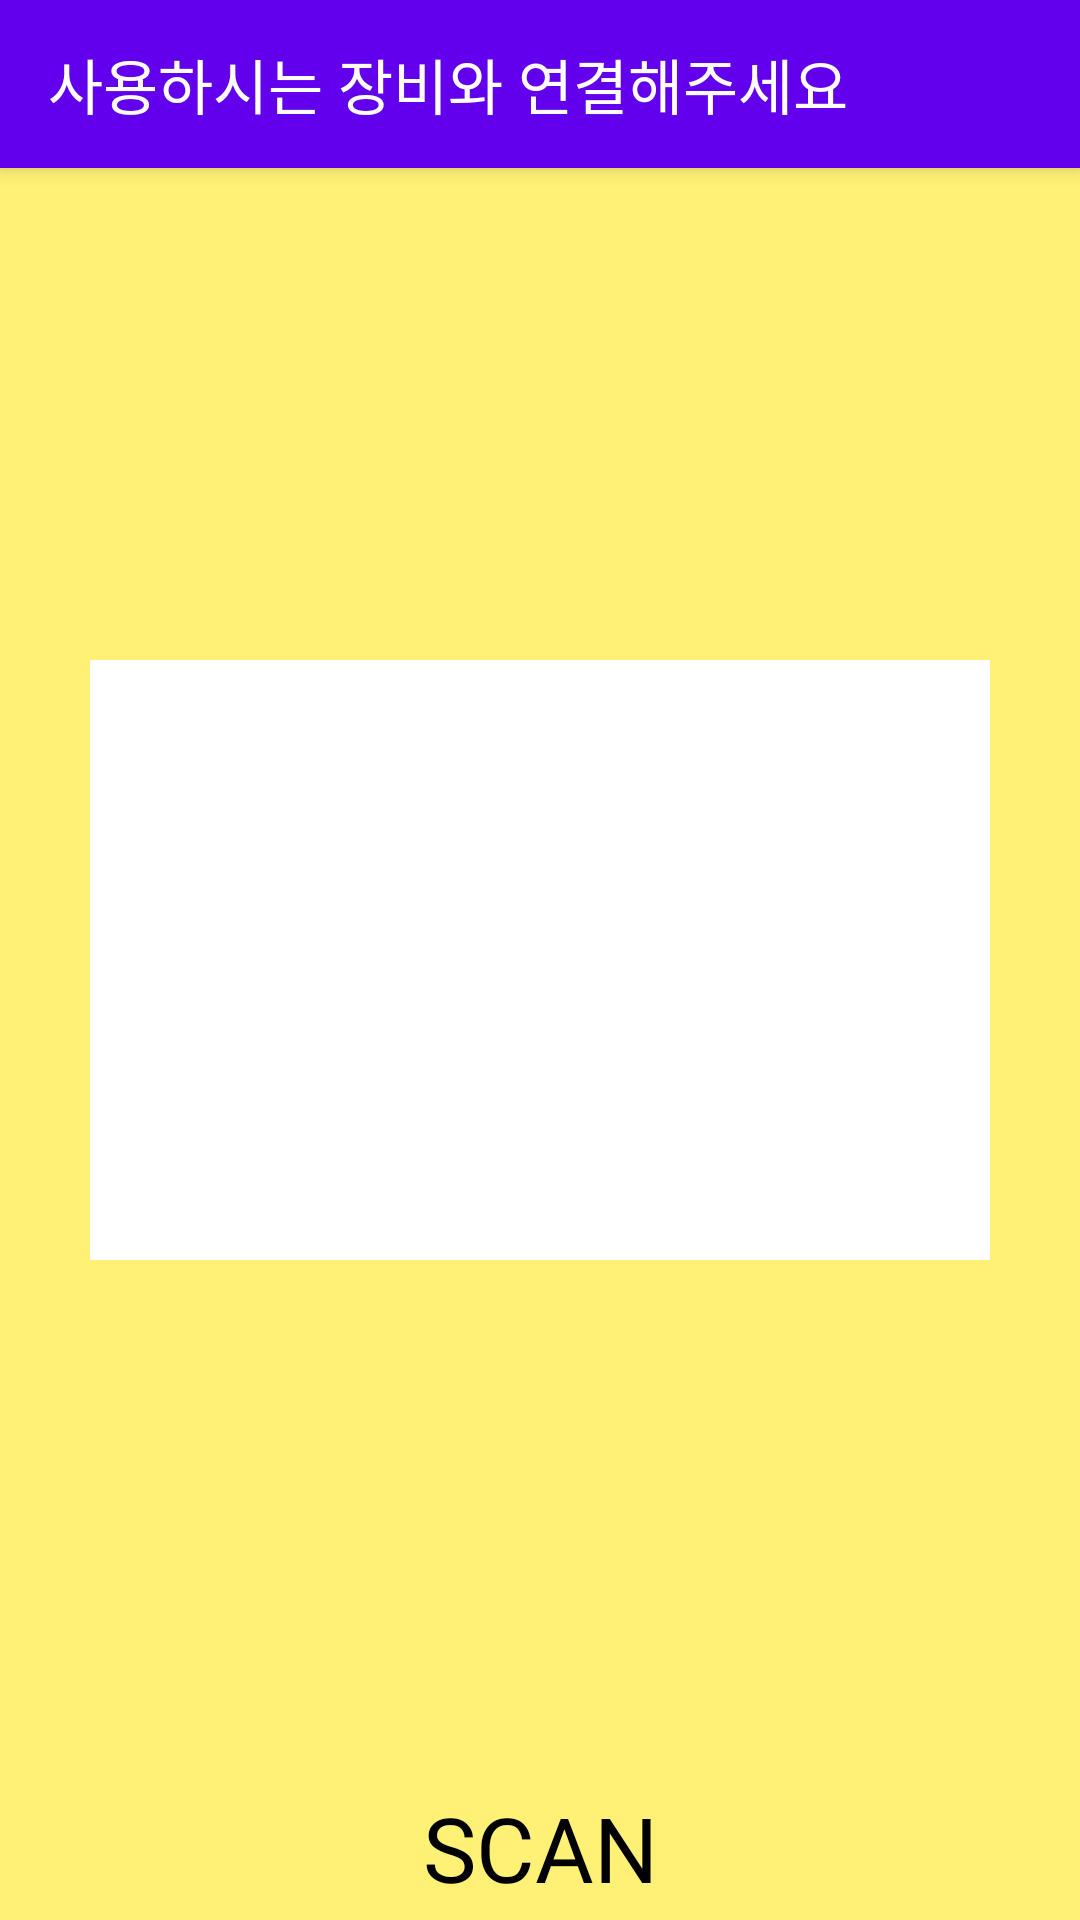

Here is an Android app screen rendered from its layout file. Give the layout XML and the strings, colors and styles it references.
<!-- AndroidManifest.xml: application theme AppTheme -->
<!-- res/layout/activity_scan.xml -->
<?xml version="1.0" encoding="utf-8"?>
<RelativeLayout xmlns:android="http://schemas.android.com/apk/res/android"
    android:layout_width="match_parent"
    android:layout_height="match_parent"
    android:background="@color/weaker_yellow">

    <android.support.v7.widget.Toolbar
        android:id="@+id/my_toolbar"
        android:layout_width="match_parent"
        android:layout_height="?attr/actionBarSize"
        android:background="@color/colorPrimary"
        android:elevation="4dp">

        <TextView
            android:layout_width="match_parent"
            android:layout_height="wrap_content"
            android:layout_gravity="center"
            android:layout_marginLeft="16dp"
            android:fontFamily="@font/my_font_family"
            android:text="사용하시는 장비와 연결해주세요"
            android:textColor="#ffffff"
            android:textSize="20sp"
            android:textStyle="normal" />
    </android.support.v7.widget.Toolbar>

    <android.support.v7.widget.RecyclerView
        android:id="@+id/recyclerView"
        android:layout_width="300dp"
        android:layout_height="200dp"
        android:layout_centerInParent="true"
        android:background="#ffffff" />

    <Button
        android:id="@+id/button"
        style="?android:attr/borderlessButtonStyle"
        android:layout_width="match_parent"
        android:layout_height="wrap_content"
        android:layout_alignParentBottom="true"
        android:layout_alignParentStart="true"
        android:background="@color/weaker_yellow"
        android:fontFamily="@font/my_font_family"
        android:text="Scan"
        android:textColor="@color/black"
        android:textSize="30sp" />

</RelativeLayout>
<!-- resources referenced by this layout -->
<resources>
  <color name="black">#000</color>
  <color name="colorPrimary">#6200EE</color>
  <color name="weaker_yellow">#fff176</color>
  <style name="AppTheme" parent="Theme.AppCompat.Light.NoActionBar">
          
          <item name="colorPrimary">@color/colorPrimary</item>
          <item name="colorPrimaryDark">@color/colorPrimaryDark</item>
      </style>
  <color name="colorPrimaryDark">#303F9F</color>
</resources>
